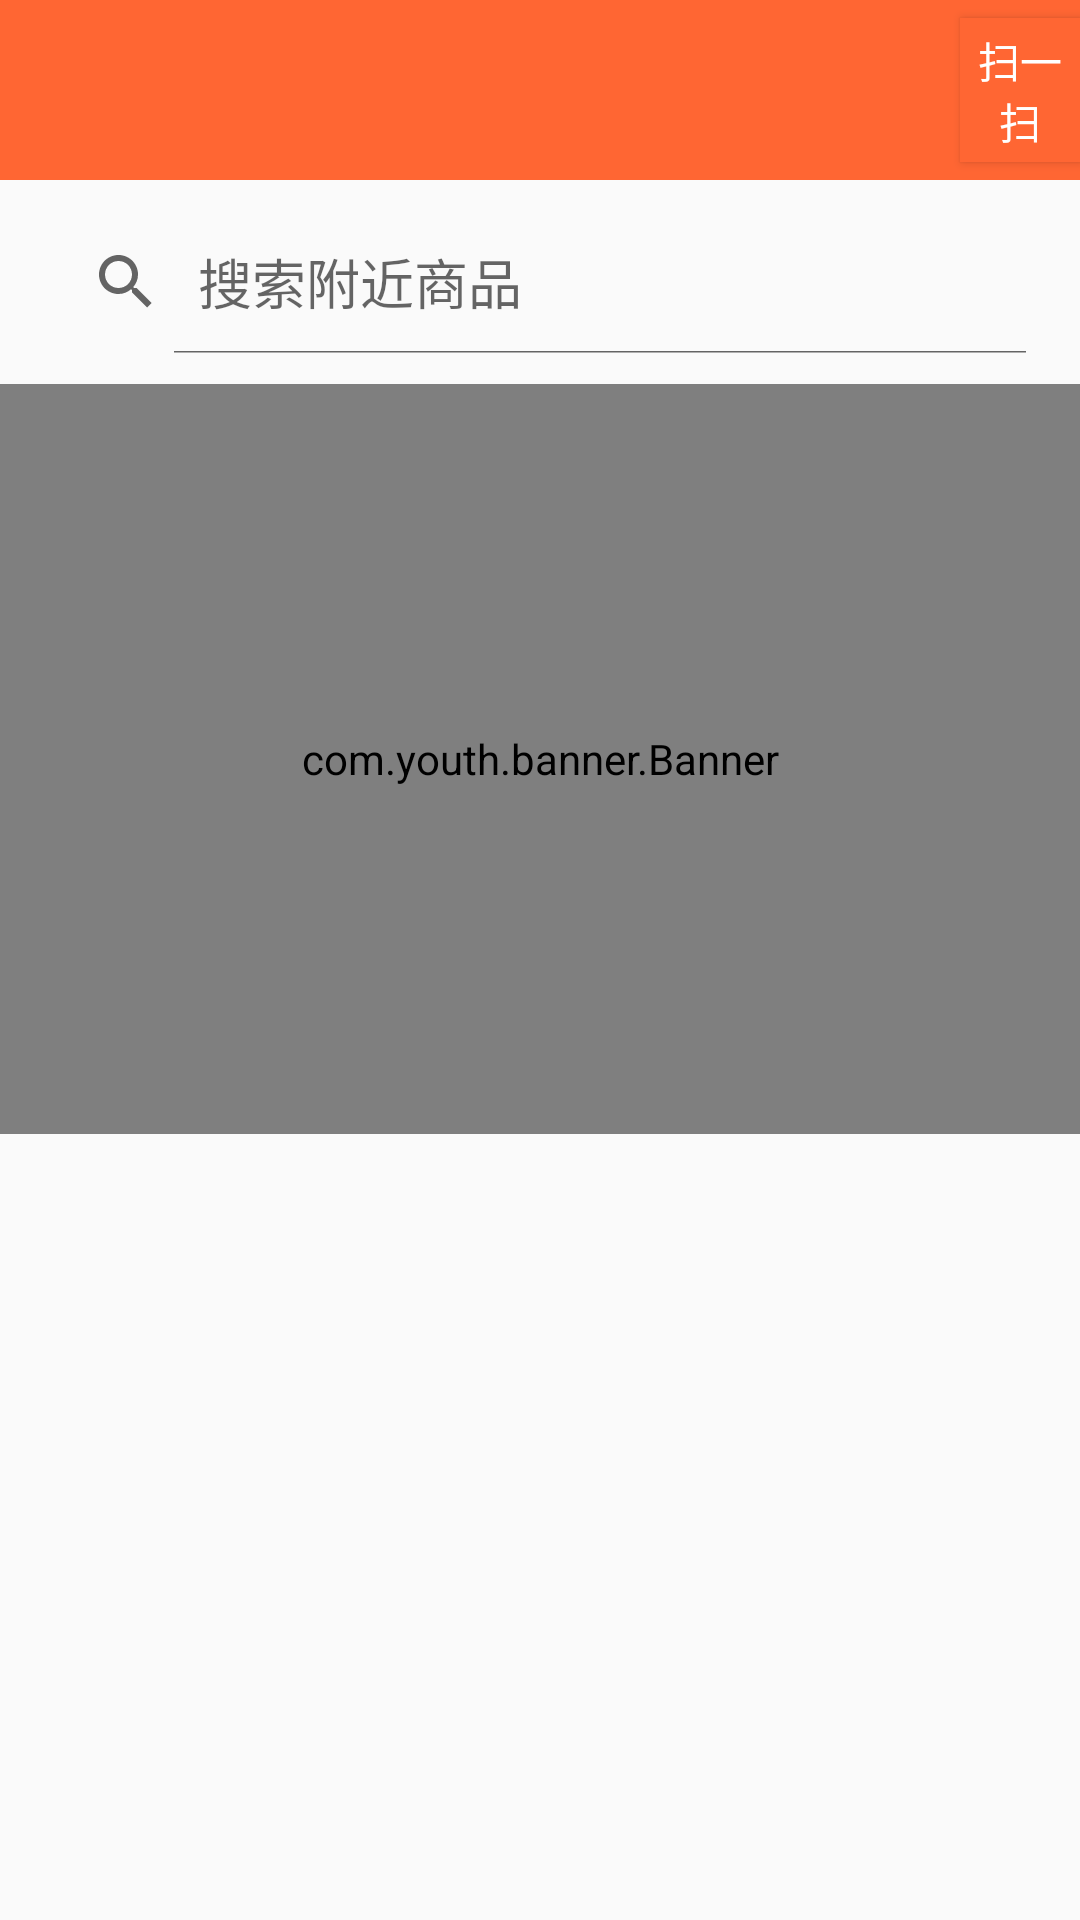

Android layout source for this screen:
<!-- AndroidManifest.xml: application theme AppTheme -->
<!-- res/layout/activity_homepage.xml -->
<?xml version="1.0" encoding="utf-8"?>
<LinearLayout xmlns:android="http://schemas.android.com/apk/res/android"
    xmlns:tools="http://schemas.android.com/tools"
    android:layout_width="match_parent"
    android:layout_height="match_parent"
    android:orientation="vertical"
    tools:context="com.example.hulonghua.one.Homepage">
    <LinearLayout
        android:layout_width="match_parent"
        android:layout_height="60dp"
        android:background="@color/juice"
        android:orientation="horizontal">
        <TextView
            android:id="@+id/location"
            android:textSize="17dp"
            android:textColor="@color/white"
            android:layout_gravity="center_vertical"
            android:layout_marginLeft="20dp"
            android:layout_width="wrap_content"
            android:layout_height="wrap_content"
            />
        <Button
            android:id="@+id/scan"
            android:layout_width="wrap_content"
            android:layout_height="wrap_content"
            android:layout_gravity="center_vertical"
            android:layout_marginLeft="300dp"
            android:text="扫一扫"
            android:textColor="@color/white"
            android:background="@color/juice"/>
    </LinearLayout>
    <LinearLayout
        android:layout_width="match_parent"
        android:layout_height="wrap_content"
        android:orientation="vertical"
        android:layout_margin="10dp">
        <SearchView
            android:id="@+id/searchView"
            android:layout_width="match_parent"
            android:layout_height="wrap_content"
            android:iconifiedByDefault="false"
            android:queryHint="搜索附近商品" />

    </LinearLayout>
    <RelativeLayout
        android:layout_width="wrap_content"
        android:layout_height="wrap_content">
        <com.youth.banner.Banner
            xmlns:app="http://schemas.android.com/apk/res-auto"
            android:id="@+id/banner"
            android:layout_width="match_parent"
            android:layout_height="250dp" />
    </RelativeLayout>
</LinearLayout>
<!-- resources referenced by this layout -->
<resources>
  <color name="juice">#FF6633</color>
  <color name="white">#FFFFFF</color>
  <style name="AppTheme" parent="Theme.AppCompat.Light.DarkActionBar">
          
          <item name="colorPrimary">@color/colorPrimary</item>
          <item name="colorPrimaryDark">@color/colorPrimaryDark</item>
          <item name="colorAccent">@color/colorAccent</item>
      </style>
  <color name="colorPrimary">#3F51B5</color>
  <color name="colorPrimaryDark">#303F9F</color>
  <color name="colorAccent">#FF4081</color>
</resources>
